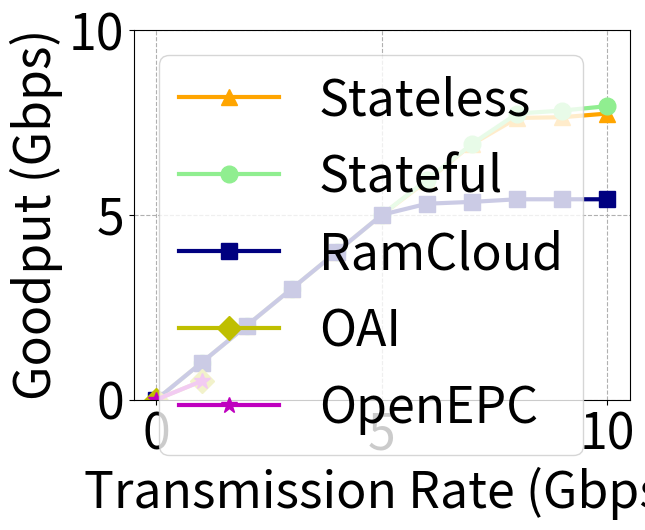

The matplotlib source for this figure:
import numpy as np
import matplotlib
import matplotlib.pyplot as plt

matplotlib.rcParams.update({'font.size':36})

tr = [0, 1, 2, 3, 4, 5, 6, 7, 8, 9, 10]

rc = [0, 1, 2, 3, 4, 5, 5.3, 5.35, 5.42, 5.42, 5.42]
sf = [0, 1, 2, 3, 4, 5, 5.95, 6.92, 7.74, 7.82, 7.94]
sl = [0, 1, 2, 3, 4, 5, 5.92, 6.91, 7.62, 7.64, 7.74]
oa = [0, 0.5, 0.7, 0.8, 0.9, 0.9, 0, 0, 0, 0, 0]
op = [0, 0.5, 0.6, 0.8, 0.9, 0, 0, 0, 0, 0, 0]

plt.plot(tr, sl, linewidth=3, color='orange', marker='^', markersize=12, label='Stateless')
plt.plot(tr, sf, linewidth=3, color='lightgreen', marker='o', markersize=12, label='Stateful')
plt.plot(tr, rc, linewidth=3, color='navy', marker='s', markersize=12, label='RamCloud')
plt.plot(tr[:2], oa[:2], linewidth=3, color='y', marker='D', markersize=12, label='OAI')
plt.plot(tr[:2], op[:2], linewidth=3, color='m', marker='*', markersize=12, label='OpenEPC')

plt.xlabel('Transmission Rate (Gbps)')
plt.ylabel('Goodput (Gbps)')

plt.legend(loc='upper left')
plt.ylim([0, 10])
plt.grid(linestyle='--')
plt.show()
